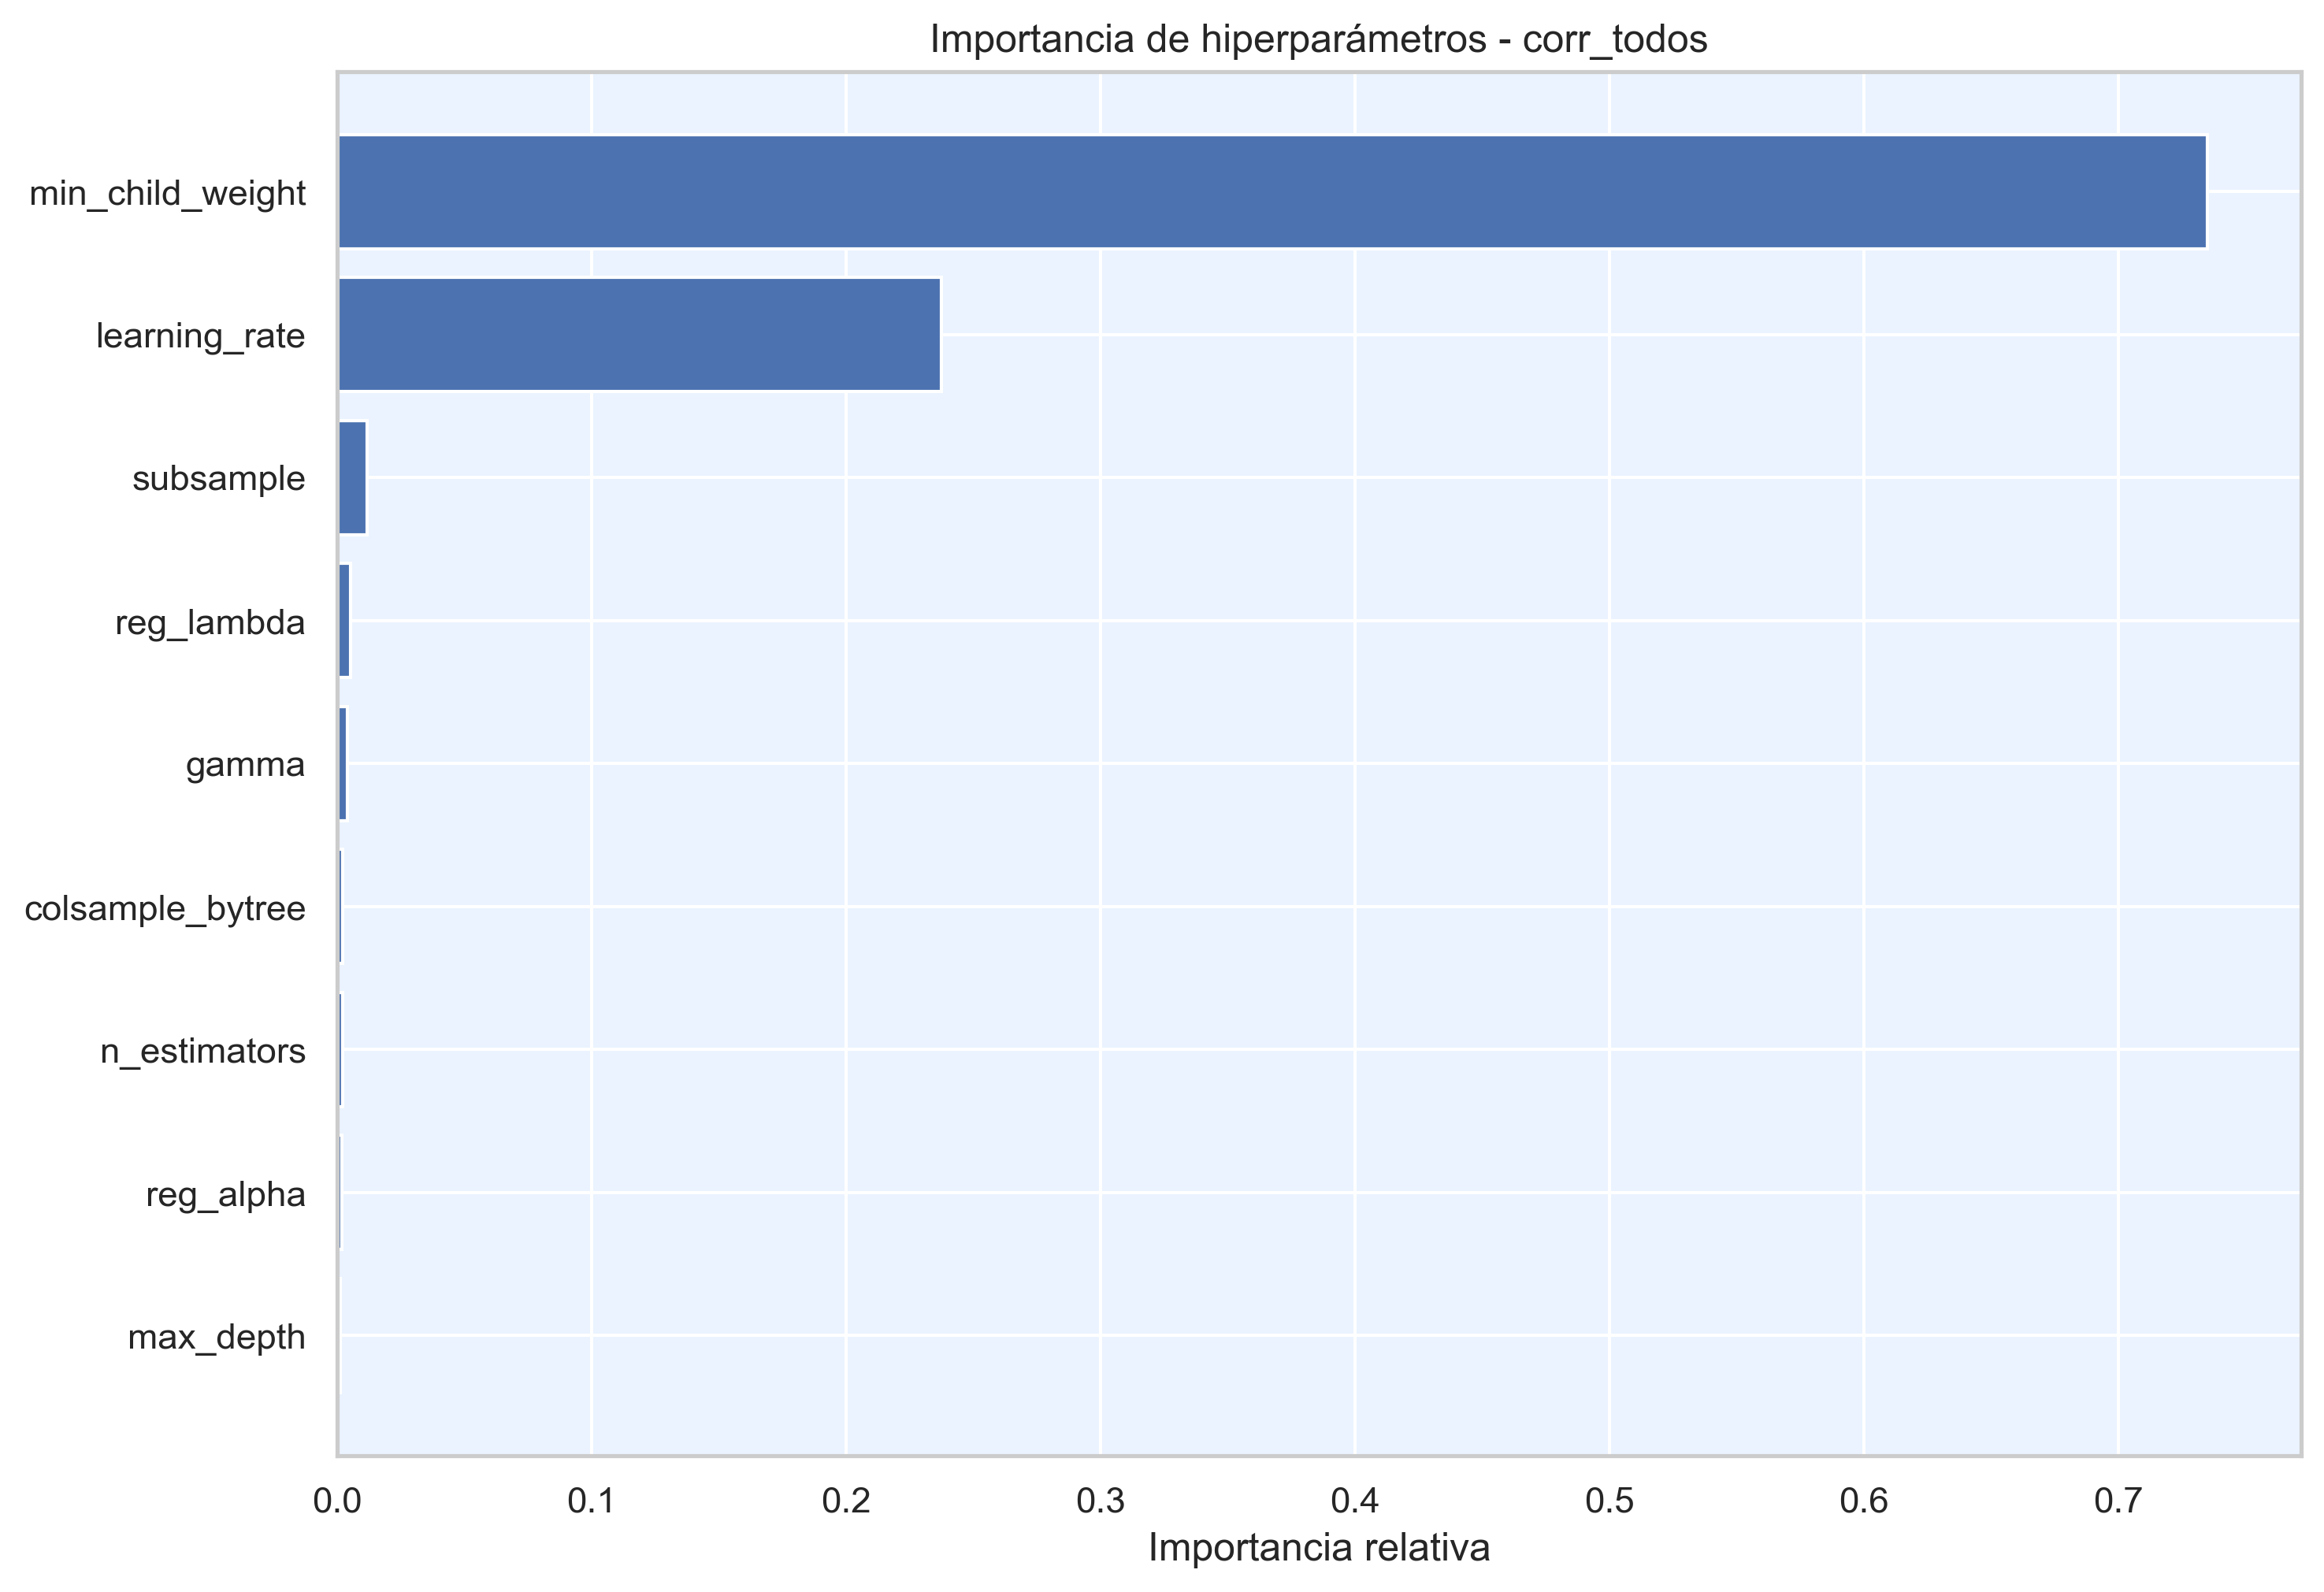

The table this chart was drawn from, first rows:
hiperparametro, importancia
min_child_weight, 0.7349
learning_rate, 0.2374
subsample, 0.01173
reg_lambda, 0.005105
gamma, 0.003834
colsample_bytree, 0.002131
n_estimators, 0.001915
reg_alpha, 0.001856
max_depth, 0.001111
